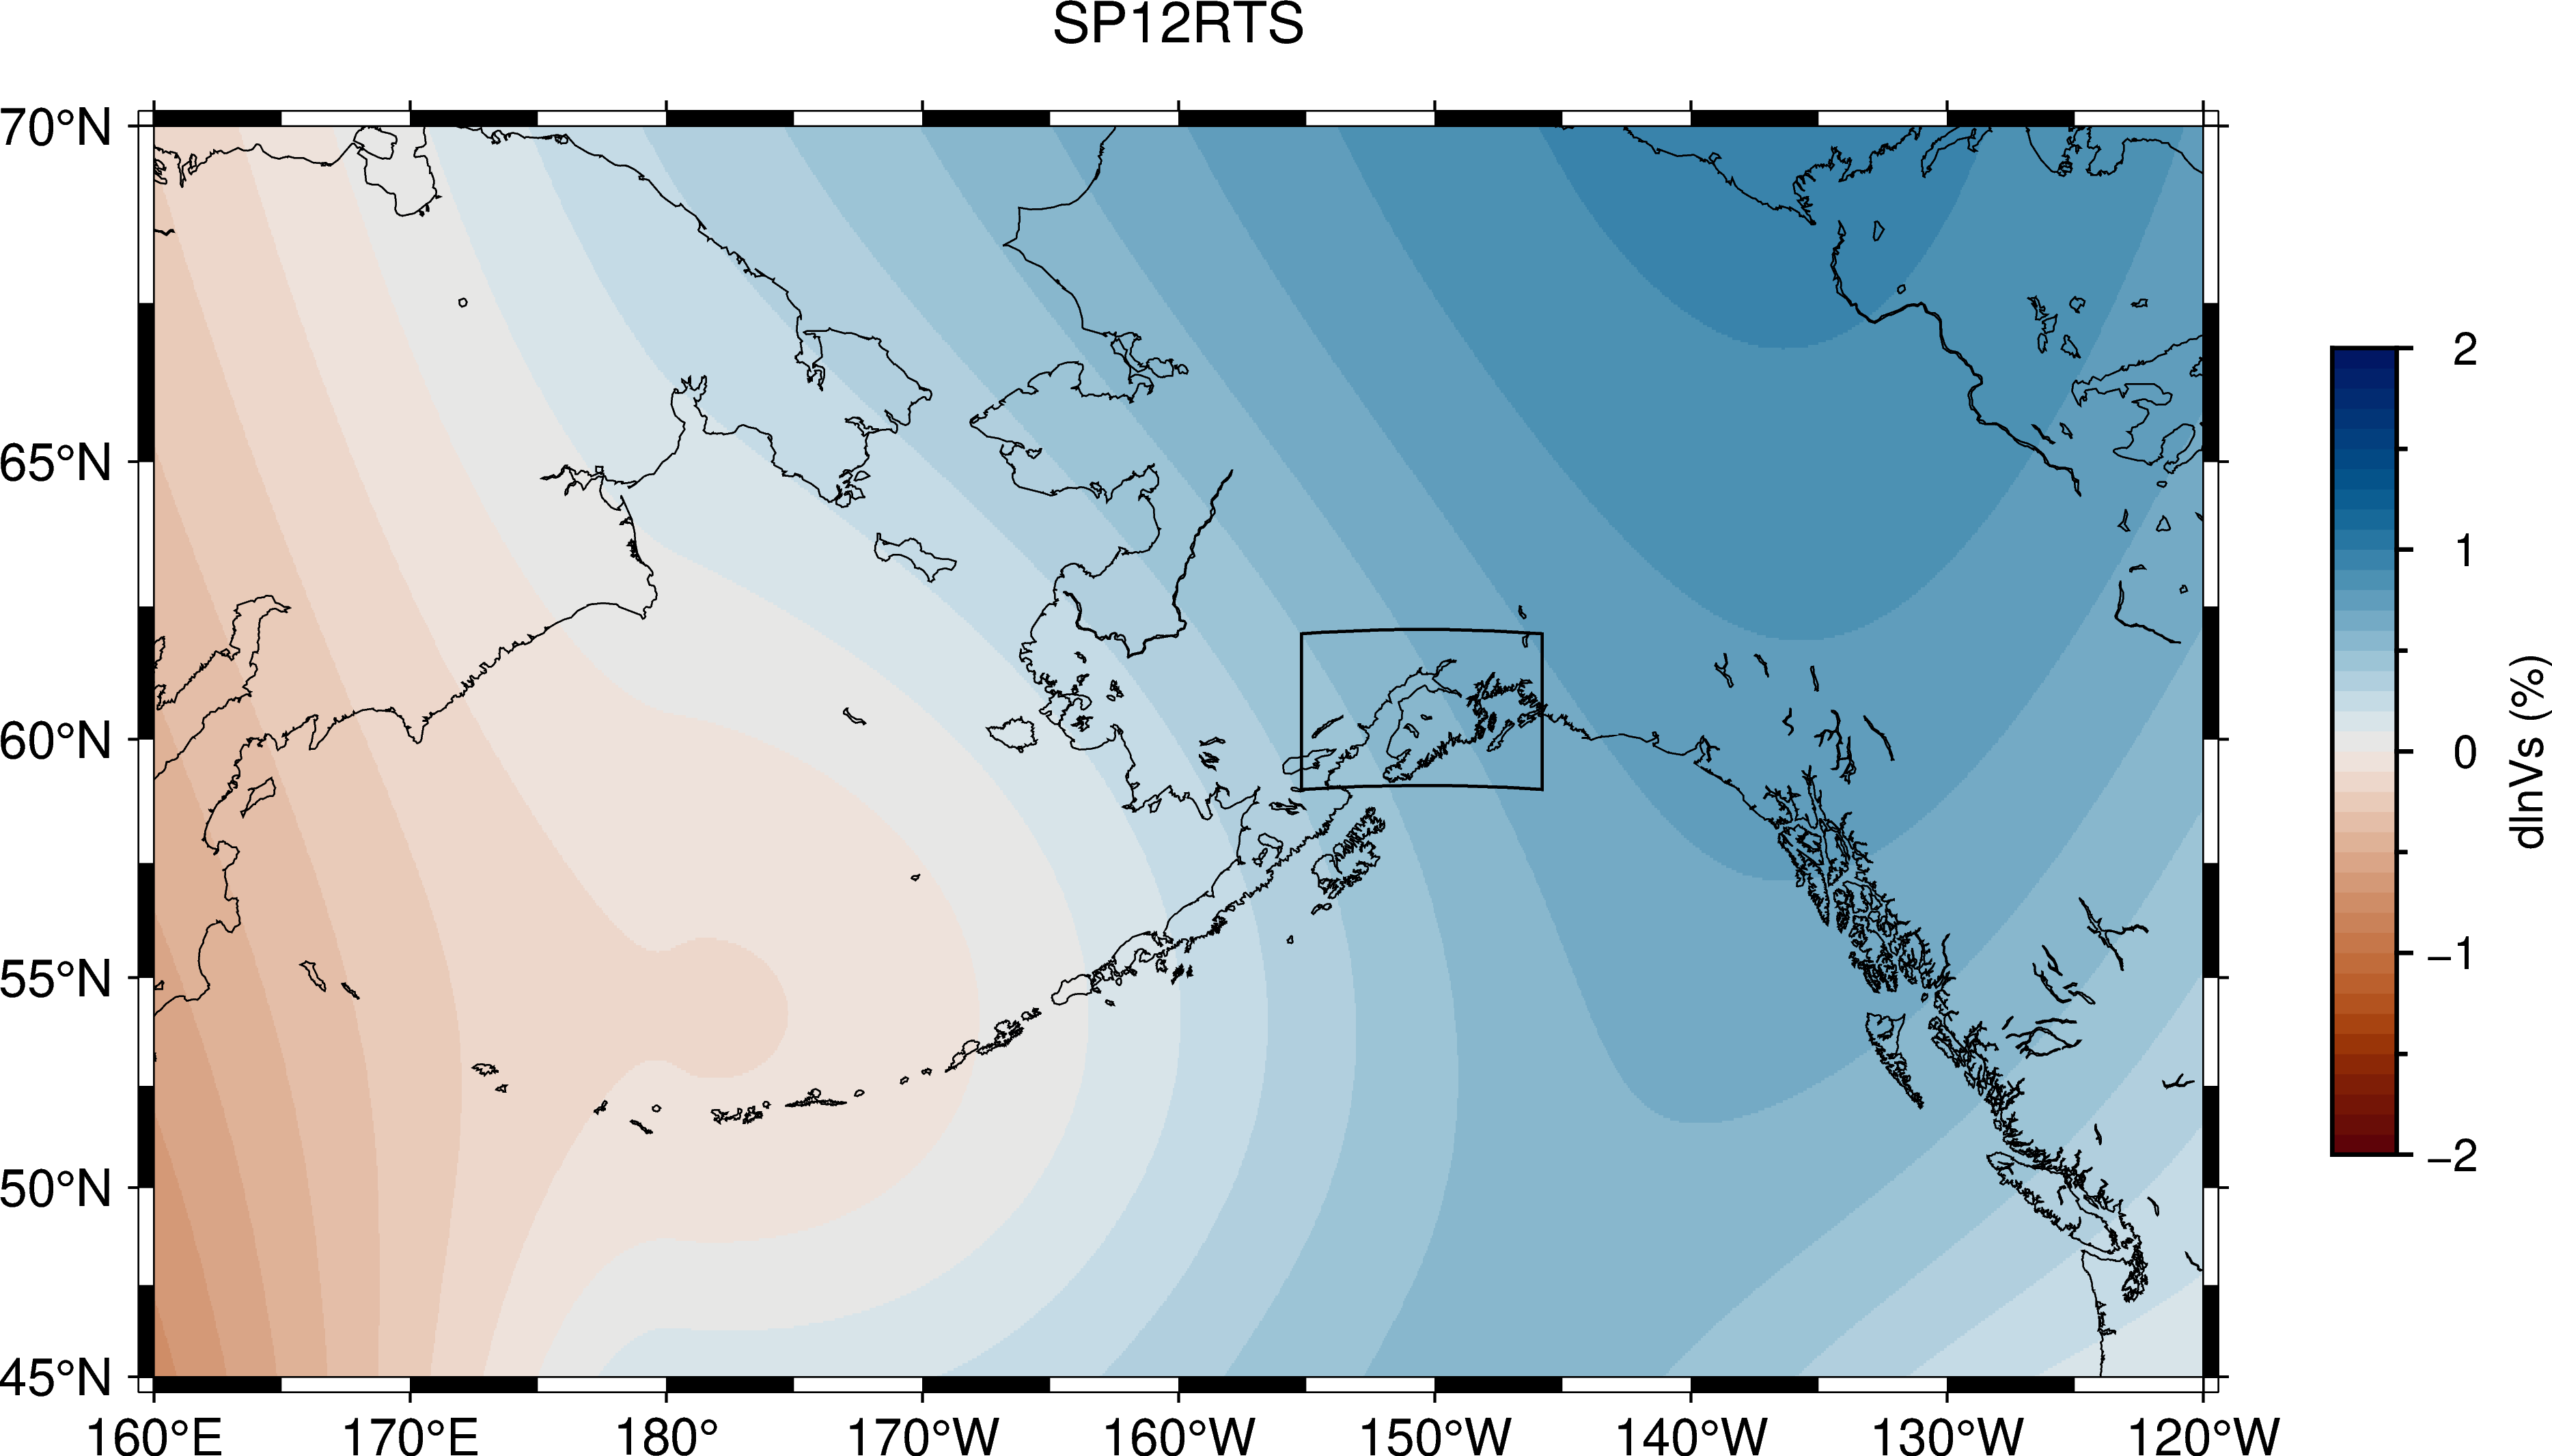

Write the Python code that produced this figure.
import math
import pygmt
import numpy as np
import matplotlib.pyplot as plt
from scipy.interpolate import interp2d
from scipy.interpolate import griddata

# 读取地震层析成像结果数据
model_data = np.loadtxt('model/SP12RTS..ES.2891.unfrm.1.latlon.dat')

# 定义特定地区的深度切片经纬度范围
minlat = 45; maxlat = 70
minlon = -120; maxlon = 160

# 读取数据
latitudes = model_data[:,0]
longitudes = model_data[:,1]
dlnvs = model_data[:,2]

# 寻找区域的经纬度范围
region_index = np.where(((latitudes >= minlat) & (latitudes <= maxlat)) & ((longitudes <= minlon) | (longitudes >= maxlon)))

# 提取出该区域的数据 # lat lon dlnVs
region_slice = model_data[region_index,:][0]
lat_slice = region_slice[:,0]
lon_slice = region_slice[:,1]
dlnvs_slice = region_slice[:,2]

# 转换 (lat,lon) -> (lon,lat)
region_slice[:,[0,1]] = region_slice[:,[1,0]]
print("min dlnVs is %f, max dlnVs is %f\n" % (np.min(region_slice[:,2]),np.max(region_slice[:,2])))

fig = pygmt.Figure()
projection = "M5i"
transparency = 0   # 定义图像的透明度
pygmt.config(
        FONT='Helvetica',
        FONT_LABEL='10p,Helvetica,black',
        FONT_TITLE='10p,Helvetica',
        MAP_TITLE_OFFSET = '1p',
    )
region = [minlon-(180+minlon)-(180-maxlon),minlon,minlat,maxlat]
tomo_grd=pygmt.surface(
    data = region_slice,
    region = region,
    spacing = 0.05,
)
tomo_cpt=pygmt.grd2cpt(
    grid = tomo_grd,
    background = True,
    reverse=True,
    transparency=transparency,
    continuous = False,
    cmap = 'vik',
    # series = [math.floor(np.min(region_slice[:,2])),math.ceil(np.max(region_slice[:,2])),0.05],
    series = [-2,2,0.1],
)
fig.grdimage(
    grid = tomo_grd,
    cmap = tomo_cpt,
    region = region,
    transparency=transparency,
    projection = projection,
)
fig.coast(
    shorelines=True,
    area_thresh=100,
    region = region,
    projection = projection,
    resolution='i',
    frame=['WSne+t"SP12RTS"', "xa10f5", "ya5f2.5"]
)
rectangle = [[-155.2, 59, -145.8, 62]]
fig.plot(data=rectangle, style="r+s", pen="0.5p,black")
with pygmt.config(
    FONT='8p,Helvetica,black',
    MAP_TICK_LENGTH_PRIMARY='2.5p/1.5p', # 一级刻度的主刻度和次刻度的长度 [2.5p/1.5p]
    MAP_FRAME_PEN='0.7p,black', # 一级边框的画笔属性；
    MAP_TICK_PEN_PRIMARY='0.7p,black', # 一级刻度的画笔属性；
):
    fig.colorbar(
        cmap = tomo_cpt,
        region = region,
        projection = projection,
        # truncate=[-2,2],
        position = 'jMR+w5c/0.4c+o-1.2c/0c+v+m',
        frame = ['xa1f0.5+l"dlnVs (%)"'],
    )
fig.savefig("Tomo_SP12RTS.png",dpi=600)

